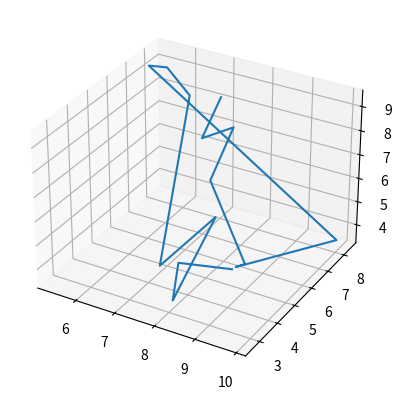

The matplotlib source for this figure:
import matplotlib.pyplot as plt
import math
import numpy as np
from mpl_toolkits.mplot3d import Axes3D
# variant 17
# (5.81, 4.27)
# 7 and 8


def lagranz(x1, x2, y, t1, t2):
    """
    Интерполяционный многочлен Лагранжа для 2 переменых
    :param: list: x1
        список значений аргумента
    :param: list: x2
        список значений второго аргумента
    :param: matrix: y
        значения функции
    :param: float: t1
        значения первого аргумента, для которого вычесляется значение функции
    :param: float: t2
        значения второго аргумента, для которого вычесляется значение функции
    """

    z = 0
    for k in range(len(y)):
        for j in range(len(y[0])):
            p11 = 1
            p12 = 1
            p21 = 1
            p22 = 1
            for i in range(len(x1)):
                if i != j:
                    p11 *= t1-x1[i]
                    p12 *= x1[j]-x1[i]
            for i in range(len(x2)):
                if i != k:
                    p21 *= t2-x2[i]
                    p22 *= x2[k]-x2[i]

            z += y[k][j] * (p11 / p12) * (p21 / p22)
    return z


def measurment_error(const_x1, const_x2, x1, x2, t1, t2):
    """
    поиск погрешности
    """

    def fac(n):
        if n == 0:
            return 1
        return fac(n - 1) * n

    res = 0
    pr = 1
    for i in range(len(x1)):
        pr *= math.fabs(t1 - x1[i])
    res += const_x1 / fac(len(x1) + 1) * pr
    pr = 1
    for i in range(len(x2)):
        pr *= math.fabs(t2 - x2[i])
    res += const_x2 / fac(len(x2) + 1) * pr
    return res


x = np.array([5.45, 5.6, 5.75, 5.9, 6.05, 6.2, 6.35, 6.5, 6.65], dtype=float)
y = np.array([3.15, 3.76, 5.34, 5.43, 3.9, 4.43, 4.65], dtype=float)

tab = [
    [8.87, 9.17, 4.65, 4.19, 7.65, 7.98, 1.12, 2.65, 3.43],
    [5.65, 4.54, 5.76, 7.54, 2.76, 3.40, 9.75, 3.76, 2.19],
    [4.65, 2.14, 3.23, 4.54, 3.33, 6.54, 3.65, 6.43, 4.24],
    [4.65, 2.14, 3.23, 4.54, 3.33, 6.54, 3.65, 6.43, 4.24],
    [3.33, 3.33, 2.43, 6.54, 5.34, 5.34, 4.54, 7.54, 5.43],
    [3.33, 3.33, 2.43, 6.54, 5.34, 5.34, 4.54, 7.54, 5.43],
    [3.54, 5.34, 6.54, 4.54, 5.54, 4.40, 6.76, 4.34, 4.76]
]

tab1 = 5.81
tab2 = 4.27
x_pr = 7
y_pr = 8
print("Значение в точке", tab1, tab2, ":", lagranz(x, y, tab, tab1, tab2))
print("Погрешность:", measurment_error(x_pr, y_pr, x, y, tab1, tab2))

print("Second task ------------------------------------------------------------------------------------------------")
x = np.array([7.31, 7.65, 8.12, 8.67, 8.99, 9.34, 9.89, 5.34, 5.87, 6.88, 7.13, 7.45, 7.89, 8.41, 8.95], dtype=float)
y = np.array([7.34, 5.54, 6.24, 3.76, 4.98, 3.67, 8.35, 7.55, 7.45, 6.54, 4.34, 6.76, 3.43, 2.65, 4.34], dtype=float)
z = np.array([8.98, 8.54, 8.76, 8.45, 4.34, 5.34, 3.45, 9.34, 9.54, 9.34, 3.76, 4.34, 3.34, 5.76, 4.56], dtype=float)


def fac(n):
    if n == 0:
        return 1
    return fac(n - 1) * n


def combinations(k, n):
    """
    Сочетания
    """
    return fac(n) / (fac(k) * fac(n - k))


def bernstein(x1, x2, z, x, y):
    """
    Бернштейн для 2 размерности
    """
    n = len(x1)
    m = len(x2)
    a = np.min(x1)
    b = np.max(x1)
    c = np.min(x2)
    d = np.max(x2)
    res = 0
    for k in range(n):
        for l in range(m):
            buf = z[l]
            buf *= combinations(k, n) * combinations(l, m)
            buf *= ((x - a) / (b - a)) ** k * (1 - (x - a) / (b - a)) ** (n - k)
            buf *= ((y - c) / (d - c)) ** l * (1 - ((y - c) / (d - c))) ** (m - l)
            res += buf
    return res


znew = []
for i in x:
    for j in y:
        znew.append(bernstein(x, y, z, i, j))
print(znew)
# plt.plot(x, y, '-')
# plt.grid(True)
# для оценки аппроксимации:
# L / (2 * sqrt(n)) + M / (sqrt(m))
# где M L ограничивают первую частную производную ф-ии z (как найти производную?)
fig = plt.figure()
ax = fig.add_subplot(111, projection='3d')
ax.plot(x, y, z, label='parametric curve')
plt.show()

